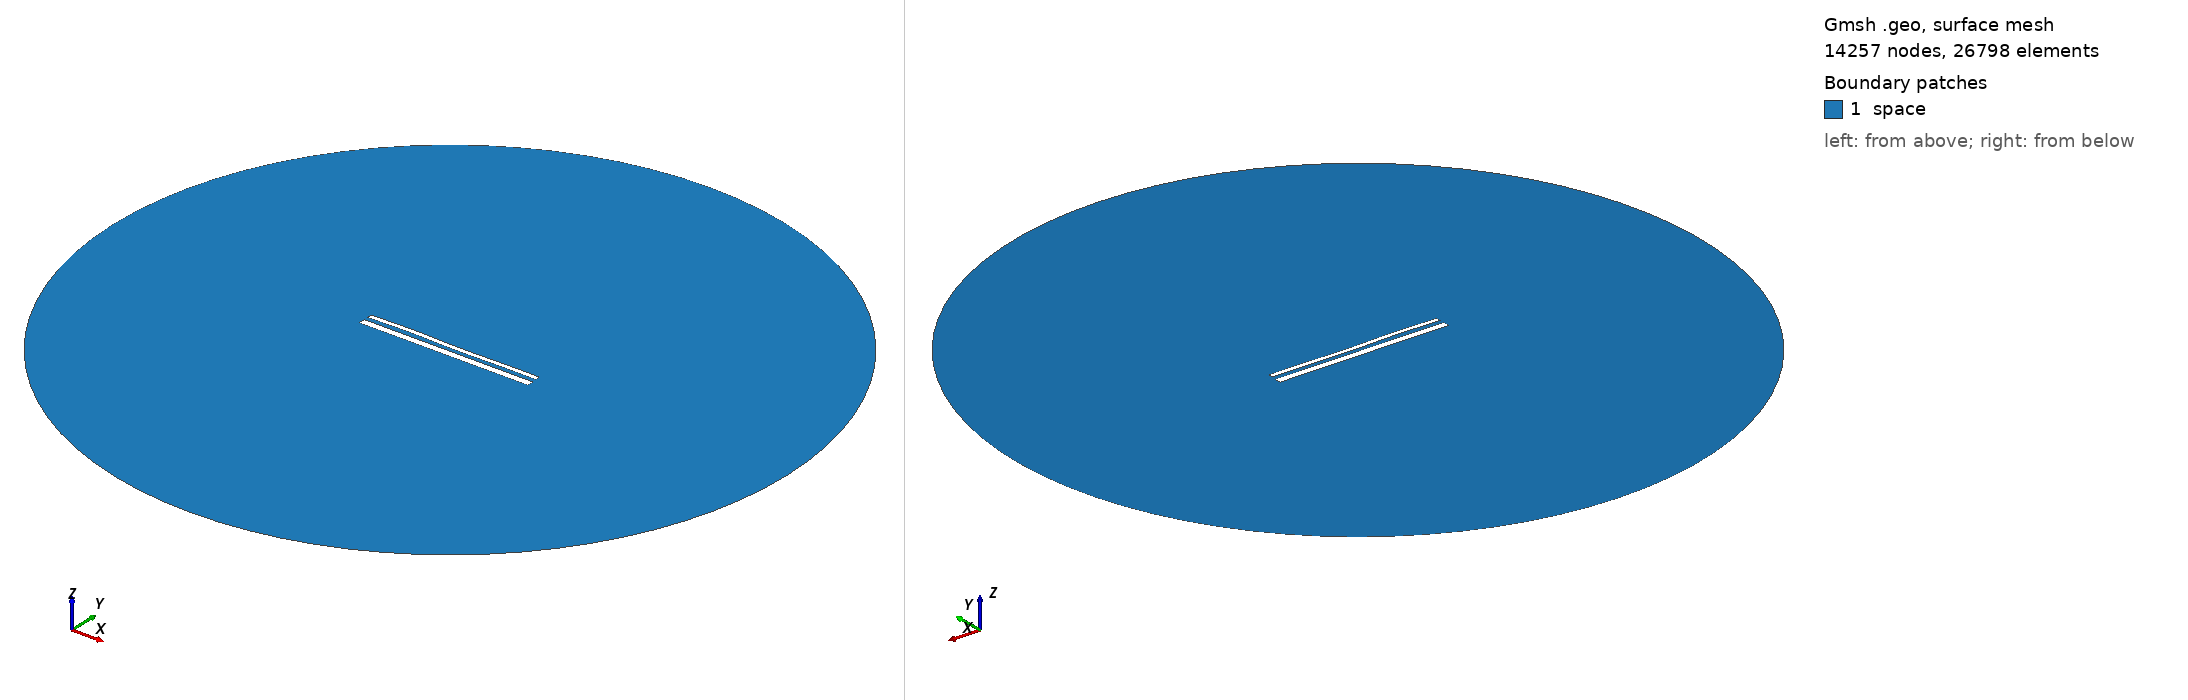

Gmsh geometry script, surface-meshed: 14257 nodes, 26798 surface elements. Boundary patches (legend numbers): 1 space. Left view from above one corner, right view from below the opposite corner. Legend entries are the model's physical surfaces. The drawing asked Gmsh for element sizes between 1% and 20% of the model's largest extent; the script's own settings can give other sizes.

=== 14700.geo (drawn) ===
//---------------------------------------
// Geometry kernel
//---------------------------------------

SetFactory("OpenCASCADE");



//---------------------------------------
// Parameters of the geometry
//---------------------------------------

// Overetch of the upper plate
overetch = 0.5;

// Distance between the plates
distance = 2.25;

// Discretization over the x axis (for the deformation)
nx = 50; 

// Length of the plate
L = 100 - overetch; 

// Number of modes
n = 4; 

// 1st mode coefficient
coeff(1) = 0.0;
beta(1) = 0.596864 * 3.1415926535 / L;

// 2nd mode coefficient
coeff(2) = 0.0;
beta(2) = 1.49418 * 3.1415926535 / L;

// 3rd mode coefficient
coeff(3) = 0.15;
beta(3) = 2.50025 * 3.1415926535 / L;

// 4th mode coefficient
coeff(4) = 0.15;
beta(4) = 3.49999 * 3.1415926535 / L;



//---------------------------------------
// Upper plate (deformed rectangle)
//---------------------------------------

// Coordiantes of the upper plate
xmin = -50;
xmax = 50 - overetch;

// Height of the upper plate
yheight = 4 - 2 * overetch;

// Indexes of the points
UpperID[] = {};
LowerID[] = {};
LeftID[] = {};
RightID[] = {};

// Point index
p = 1;

// Horizontal edges
For i In {1:nx}
    x = xmin + (i-1)*(xmax - xmin)/(nx-1);

    y_bottom = distance / 2 + overetch;
    For j In {1:n}
        C = (Cosh(beta(j)*L) + Cos(beta(j)*L)) / (Sinh(beta(j)*L) + Sin(beta(j)*L));
        y_bottom  = y_bottom + coeff(j) * (Cosh(beta(j)*(x+50)) - Cos(beta(j)*(x+50)) - C * (Sinh(beta(j)*(x+50)) - Sin(beta(j)*(x+50))));
    EndFor

    y_top = y_bottom + yheight;

    Point(p) = {x, y_top, 0, 1.0};
    UpperID[i] = p;
    p = p + 1;

    Point(p) = {x, y_bottom, 0, 1.0};
    LowerID[i] = p;
    p = p + 1;
EndFor

// Create point lists
UpperPts[] = {}; LowerPts[] = {};
For i In {1:nx}
  UpperPts[] += {UpperID[i]};
  LowerPts[] += {LowerID[i]};
EndFor

// Build splines
Spline(1) = {UpperPts[]};
Spline(2) = {LowerPts[]};
Line(3) = {LowerPts[nx-1], UpperPts[nx-1]};
Line(4) = {LowerPts[0], UpperPts[0]};

// Build the plane surface
Curve Loop(1) = {2, 3, -1, -4};
Plane Surface(1) = {1};



//---------------------------------------
// Lower plate (rectangle)
//---------------------------------------

// Vertices
Point(1001) = {-50, -1, 0, 1.0};
Point(1002) = { 50, -1, 0, 1.0};
Point(1003) = { 50,  -5, 0, 1.0};
Point(1004) = {-50,  -5, 0, 1.0};

// Edges
Line(5) = {1001, 1002};
Line(6) = {1002, 1003};
Line(7) = {1003, 1004};
Line(8) = {1004, 1001};

// Plane surface
Line Loop(2) = {5, 6, 7, 8};
Plane Surface(2) = {2}; 



//---------------------------------------
// Outer (fictious) boundary
//---------------------------------------

// Points
Point(1005) = {0, 0, 0};       // Center
Point(1006) = {200, 0, 0};     // Start point
Point(1007) = {0, 200, 0};     // 90 degrees
Point(1008) = {-200, 0, 0};    // 180 degrees
Point(1009) = {0, -200, 0};    // 270 degrees

// Circle arcs (each needs start, center, end)
Circle(9) = {1006, 1005, 1007};
Circle(10) = {1007, 1005, 1008};
Circle(11) = {1008, 1005, 1009};
Circle(12) = {1009, 1005, 1006};

// Plane surface for the entire domain
Curve Loop(3) = {9, 10, 11, 12};
Surface(3) = {3};

// Subtract the plates from the whole domain to obtain the actual domain where we want to solve the equations
BooleanDifference{ Surface{3}; Delete; }{ Surface{1}; Surface{2}; Delete; }




//---------------------------------------
// Transfinite Lines/Curves
//---------------------------------------

// Set the number of points on the boundaries
r = 7;

// Plates
Transfinite Curve {1, 2} = 50*r Using Progression 1;
Transfinite Curve {3, 4} = 2*r Using Progression 1;
Transfinite Line {5, 7} = 50*r Using Progression 1;
Transfinite Line {6, 8} = 2*r Using Progression 1;

// Outer boundary
Transfinite Line {9, 10, 11, 12} = 20 Using Progression 1;



//---------------------------------------
// Physical groups
//---------------------------------------                

// Physical curves (boundaries)
Physical Line("force_segment", 10) = {2};
Physical Line("upper_plate", 11) = {1, 3, 4};
Physical Line("lower_plate", 12) = {5, 6, 7, 8};
Physical Line("boundary", 20) = {9, 10, 11, 12};

// Physical Surfaces
Physical Surface("space", 30) = {3};



//---------------------------------------
// 6. Generate the Mesh
//---------------------------------------

// 2D mesh generation
Mesh 2;
